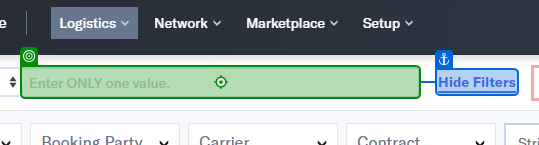
Workflow: Main

Step 1: click on the element in window 'Carrier Bookings (12)' (chrome.exe)

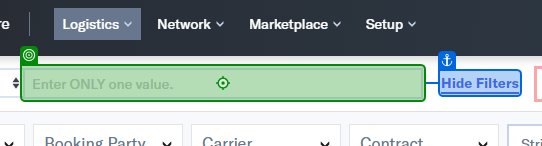
Step 2: type "[Row("FLXCB/SO").ToString]" into the element in window 'Carrier Bookings (12)' (chrome.exe)

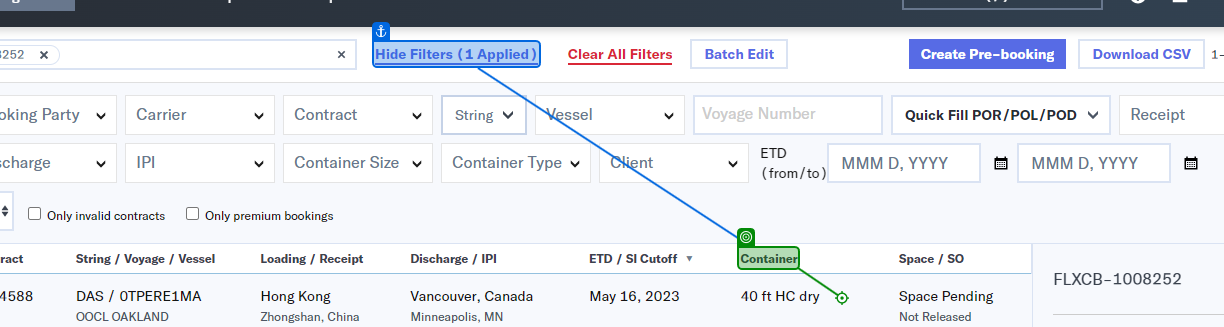
Step 3: click on the element 'Container' in window 'Carrier Bookings (4)' (chrome.exe)

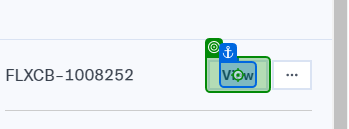
Step 4: click on the button 'View' in window 'Carrier Bookings (4)' (chrome.exe)

Step 5: check the element 'Select a contract' in window 'Carrier Bookings (17)' (chrome.exe) (no picture)

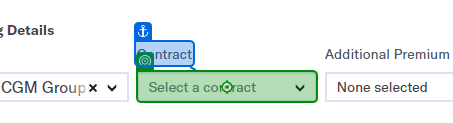
Step 6: click on the element 'Select a contract' in window 'Carrier Bookings (17)' (chrome.exe)

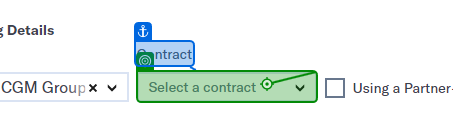
Step 7: type "[Row("Contract").ToString]" into the element 'Select a contract' in window 'Carrier Bookings (4)' (chrome.exe)

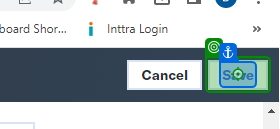
Step 8: click on the button 'Save' in window 'Carrier Bookings (3)' (chrome.exe)

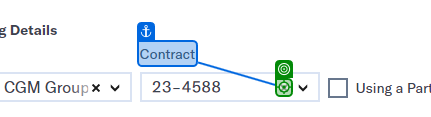
Step 9: click on the icon in window 'Carrier Bookings (4)' (chrome.exe)

Step 10: type "[Row("Contract").ToString]" into the element 'Select a contract' in window 'Carrier Bookings (4)' (chrome.exe) (same screen as step 7)

Step 11: click on the button 'Save' in window 'Carrier Bookings (3)' (chrome.exe) (same screen as step 8)
